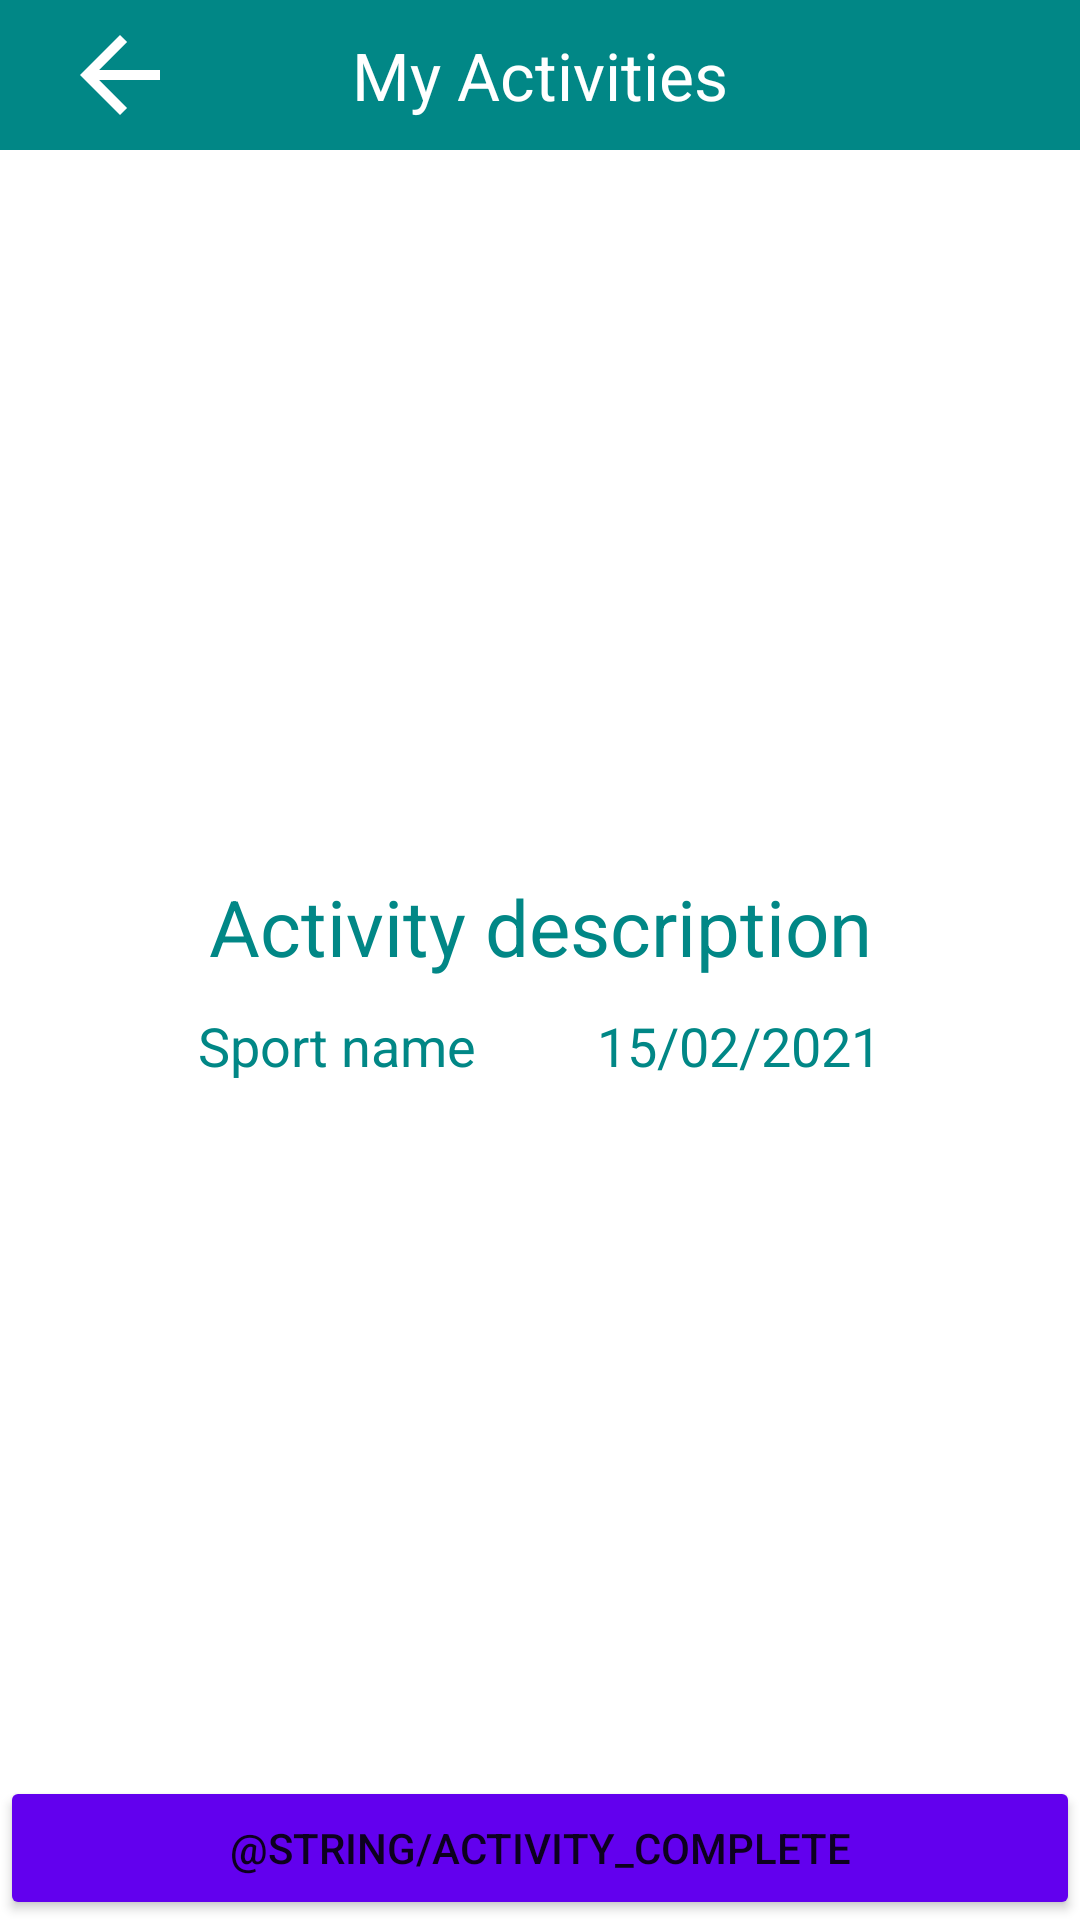

Write the Android layout XML for this screen, with the resource values it uses.
<!-- AndroidManifest.xml: application theme Theme.ObjectifSport -->
<!-- res/layout/activity_detailed_activity.xml -->
<?xml version="1.0" encoding="utf-8"?>
<RelativeLayout
    xmlns:android="http://schemas.android.com/apk/res/android"
    xmlns:tools="http://schemas.android.com/tools"
    android:layout_width="match_parent"
    android:layout_height="match_parent"
    tools:context=".activities.DetailedActivityActivity"
    android:orientation="vertical">

    <RelativeLayout
        android:onClick="backToMyActivities"
        android:id="@+id/back"
        style="@style/topBack">

        <ImageView
            android:layout_width="80dp"
            android:layout_height="50dp"
            android:layout_marginBottom="5dp"
            android:layout_marginTop="5dp"
            android:src="@drawable/ic_baseline_arrow_back_24"
            android:contentDescription="@string/back_to_activities_list"
            android:id="@+id/back_to_activities_list"/>

        <TextView
            android:layout_width="match_parent"
            android:layout_height="60dp"
            android:textSize="22sp"
            android:gravity="center"
            android:layout_toEndOf="@+id/back_to_activities_list"
            android:textColor="@color/design_default_color_on_primary"
            android:text="@string/my_activities"/>

    </RelativeLayout>

    <LinearLayout
        android:layout_width="match_parent"
        android:layout_height="wrap_content"
        android:layout_below="@+id/back"
        android:layout_above="@+id/complete_uncomplete"
        android:orientation="vertical"
        android:gravity="center">

        <TextView
            style="@style/textDescription"
            android:text="@string/activity_description"
            android:id="@+id/activity_description"/>

        <LinearLayout
            android:layout_width="match_parent"
            android:layout_height="wrap_content"
            android:orientation="horizontal"
            android:gravity="center">

            <TextView
                style="@style/textInformations"
                android:text="@string/sport_name"
                android:id="@+id/sport_name"/>

            <TextView
                style="@style/textInformations"
                android:text="@string/random_date"
                android:id="@+id/creation_date"/>

        </LinearLayout>

        <RelativeLayout
            android:layout_width="match_parent"
            android:layout_height="wrap_content"
            android:visibility="gone"
            android:id="@+id/time_part">

            <Chronometer
                android:layout_width="match_parent"
                android:layout_height="80dp"
                android:textSize="50sp"
                android:layout_alignParentTop="true"
                android:gravity="center"
                android:id="@+id/chronometer"/>


            <LinearLayout
                android:layout_width="match_parent"
                android:layout_height="wrap_content"
                android:layout_below="@+id/chronometer"
                android:gravity="center"
                style="?android:attr/buttonBarStyle"
                android:id="@+id/buttonPanel">

                <Button
                    android:layout_width="wrap_content"
                    android:layout_height="wrap_content"
                    android:text="@string/start"
                    android:layout_margin="10dp"
                    style="?android:attr/buttonBarButtonStyle"
                    android:id="@+id/start_pause"/>

                <Button
                    android:layout_width="wrap_content"
                    android:layout_height="wrap_content"
                    android:text="@string/reset"
                    android:layout_margin="10dp"
                    style="?android:attr/buttonBarButtonStyle"
                    android:id="@+id/reset"/>

            </LinearLayout>

            <TextView
                style="@style/textInformations"
                android:layout_below="@+id/buttonPanel"
                android:text="@string/current_time_recorded"
                android:id="@+id/current_time_recorded"/>

            <TextView
                style="@style/textInformations"
                android:layout_toEndOf="@+id/current_time_recorded"
                android:layout_below="@+id/buttonPanel"
                android:text="@string/random_time"
                android:id="@+id/saved_time"/>

        </RelativeLayout>

        <RelativeLayout
            android:layout_width="match_parent"
            android:layout_height="wrap_content"
            android:orientation="vertical"
            android:visibility="gone"
            android:id="@+id/distance_part"/>

    </LinearLayout>

    <Button
        style="@style/bottomButton"
        android:text="@string/activity_complete"
        android:id="@+id/complete_uncomplete"/>

</RelativeLayout>
<!-- resources referenced by this layout -->
<resources>
  <!-- drawable ic_baseline_arrow_back_24 (drawable) -->
  <vector
      android:autoMirrored="true"
      android:height="24dp"
      android:tint="@color/design_default_color_on_primary"
      android:viewportHeight="24"
      android:viewportWidth="24"
      android:width="24dp"
      xmlns:android="http://schemas.android.com/apk/res/android">
      <path
          android:fillColor="@android:color/white"
          android:pathData="M20,11H7.83l5.59,-5.59L12,4l-8,8 8,8 1.41,-1.41L7.83,13H20v-2z"
          />
  </vector>
  <string name="activity_description">Activity description</string>
  <string name="back_to_activities_list">back to activities list</string>
  <string name="current_time_recorded">Current time recorded :</string>
  <string name="my_activities">My Activities</string>
  <string name="random_date">15/02/2021</string>
  <string name="random_time">01:26 36:89</string>
  <string name="reset">Reset</string>
  <string name="sport_name">Sport name</string>
  <string name="start">Start</string>
  <style name="bottomButton">
          <item name="android:layout_width">match_parent</item>
          <item name="android:layout_height">wrap_content</item>
          <item name="android:layout_alignParentBottom">true</item>
          <item name="android:backgroundTint">@color/purple_500</item>
      </style>
  <style name="textDescription">
          <item name="android:layout_width">match_parent</item>
          <item name="android:layout_height">wrap_content</item>
          <item name="android:gravity">center</item>
          <item name="android:padding">10dp</item>
          <item name="android:paddingStart">20dp</item>
          <item name="android:paddingEnd">20dp</item>
          <item name="android:textSize">26sp</item>
          <item name="android:textColor">@color/design_default_color_secondary_variant</item>
      </style>
  <style name="textInformations">
          <item name="android:layout_width">wrap_content</item>
          <item name="android:layout_height">wrap_content</item>
          <item name="android:paddingStart">20dp</item>
          <item name="android:paddingEnd">20dp</item>
          <item name="android:textSize">18sp</item>
          <item name="android:textColor">@color/design_default_color_secondary_variant</item>
      </style>
  <style name="topBack">
          <item name="android:background">@color/design_default_color_secondary_variant</item>
          <item name="android:orientation">horizontal</item>
          <item name="android:layout_alignParentTop">true</item>
          <item name="android:layout_width">match_parent</item>
          <item name="android:layout_height">50dp</item>
          <item name="android:paddingStart">0dp</item>
          <item name="android:paddingEnd">80dp</item>
      </style>
  <style name="Theme.ObjectifSport" parent="Theme.MaterialComponents.DayNight.DarkActionBar">
          
          <item name="colorPrimary">@color/purple_500</item>
          <item name="colorPrimaryVariant">@color/purple_700</item>
          <item name="colorOnPrimary">@color/white</item>
          
          <item name="colorSecondary">@color/teal_200</item>
          <item name="colorSecondaryVariant">@color/teal_700</item>
          <item name="colorOnSecondary">@color/black</item>
          
          <item name="android:statusBarColor" tools:targetApi="l">?attr/colorPrimaryVariant</item>
          
      </style>
  <color name="purple_500">#FF6200EE</color>
  <color name="purple_700">#FF3700B3</color>
  <color name="white">#FFFFFFFF</color>
  <color name="teal_200">#FF03DAC5</color>
  <color name="teal_700">#FF018786</color>
  <color name="black">#FF000000</color>
</resources>
